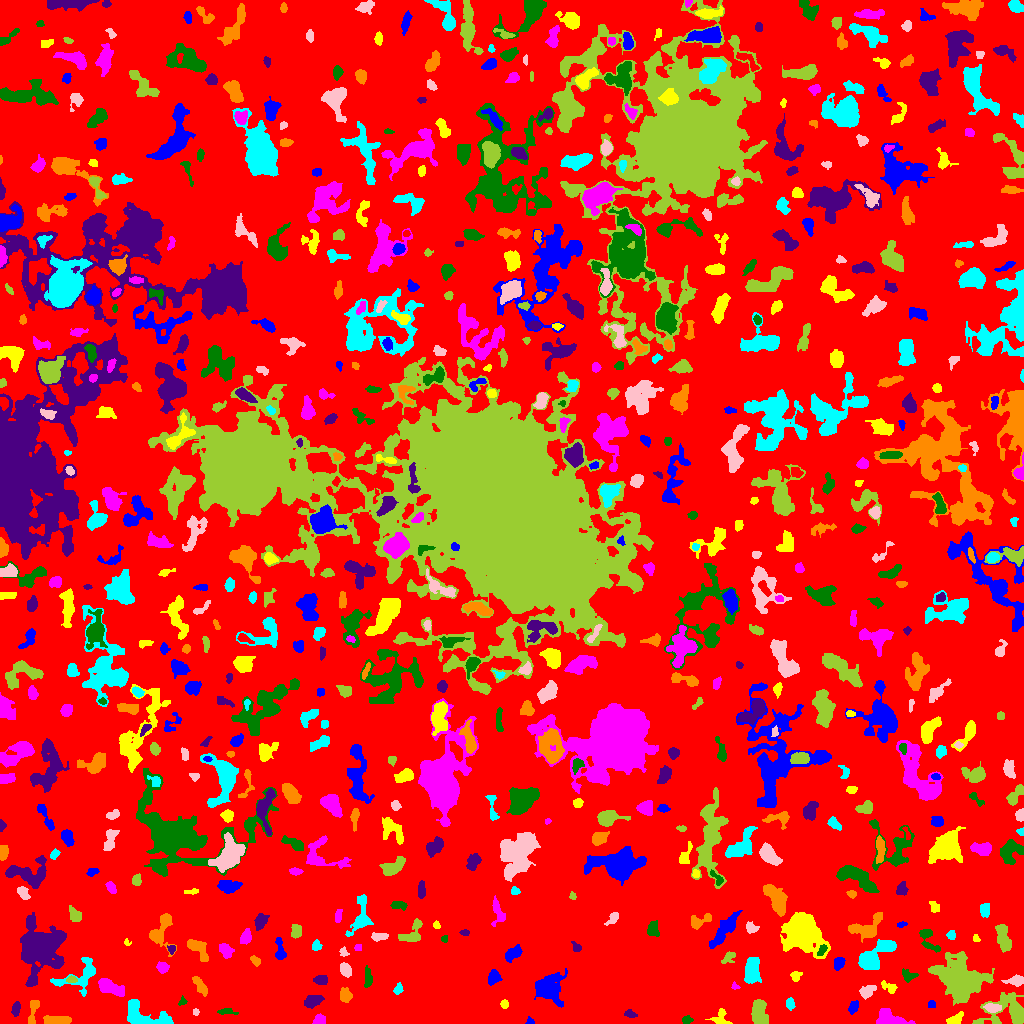

The file beside this chart, header and first rows:
ID, X, Y, A, B, theta, total_flux, mu_max, mu_median, mu_mean, R_fwhm, R_e, R10, R90, x_start, x_end, y_start, y_end, area, greylevel
0, 517.1, 516.1, 303.6, 300.6, 1.341, 1031249, 14.0, 1.0, 1.401, 23.81, 215.3, 78.54, 361.3, 0, 1023, 0, 1023, 736178, 1.401
1, 530.1, 2.127, 2.08, 1.625, -0.905, 150.0, 7.0, 3.0, 3.0, 2.459, 2.111, 0.7979, 3.29, 525, 534, 0, 7, 50, 6.0
2, 720.2, 6.164, 4.58, 4.277, 1.112, 304.0, 5.0, 2.0, 1.799, 3.656, 3.827, 1.493, 6.333, 705, 732, 0, 15, 169, 4.799
3, 319.2, 3.284, 2.936, 2.331, 0.4646, 415.0, 7.0, 4.0, 3.705, 4.442, 3.241, 1.262, 4.983, 312, 325, 0, 10, 112, 6.705
4, 686.5, 3.564, 2.437, 1.792, 0.04837, 140.0, 4.0, 2.0, 1.795, 3.568, 2.585, 0.9772, 4.26, 682, 693, 0, 8, 78, 6.795
5, 15.8, 14.28, 3.578, 1.908, 1.437, 462.0, 8.0, 4.0, 4.125, 4.478, 3.385, 1.382, 5.232, 11, 20, 7, 22, 112, 7.125
6, 56.91, 2.878, 7.389, 2.058, 0.01078, 803.0, 7.0, 4.0, 3.617, 6.05, 4.754, 1.871, 7.269, 43, 71, 0, 8, 222, 6.617
7, 144.6, 7.504, 13.88, 5.556, -0.2794, 1408, 5.0, 2.0, 2.501, 9.236, 7.464, 2.985, 11.44, 127, 173, 0, 24, 563, 5.501
8, 195.6, 11.5, 1.563, 1.559, -0.0, 62.0, 3.0, 1.0, 1.442, 2.523, 2.034, 0.7979, 3.141, 193, 199, 8, 15, 43, 5.442
9, 758.9, 10.88, 6.592, 3.548, -1.504, 2232, 14.0, 6.0, 6.341, 7.181, 5.944, 2.394, 9.15, 751, 768, 0, 24, 352, 8.341
10, 431.7, 7.826, 9.576, 2.695, 0.5175, 1063, 7.0, 3.0, 3.063, 6.628, 5.698, 2.257, 8.867, 414, 448, 0, 21, 347, 6.063
11, 852.9, 16.11, 3.385, 2.161, 1.101, 170.0, 3.0, 1.0, 1.491, 3.868, 3.385, 1.262, 5.441, 848, 858, 9, 23, 114, 4.491
12, 955.1, 4.467, 4.526, 2.19, 0.5212, 317.0, 5.0, 2.0, 2.217, 4.184, 3.785, 1.382, 5.809, 946, 963, 0, 12, 143, 5.217
13, 889.4, 4.629, 7.88, 3.95, -0.2503, 1171, 9.0, 3.0, 3.434, 5.614, 5.67, 2.185, 8.885, 876, 915, 0, 15, 341, 6.434
14, 226.2, 12.01, 4.636, 1.576, -0.01845, 192.0, 3.0, 2.0, 1.939, 4.442, 3.141, 1.382, 4.983, 217, 238, 9, 15, 99, 4.939
15, 630, 9.073, 3.125, 1.605, -0.1342, 179.0, 5.0, 2.0, 2.131, 3.141, 2.706, 0.9772, 4.37, 624, 637, 6, 14, 84, 8.131
16, 33.07, 11.74, 7.992, 2.08, 1.377, 340.0, 4.0, 2.0, 1.965, 6.05, 4.26, 1.693, 6.58, 28, 39, 0, 23, 173, 5.965
17, 790.2, 19.44, 2.904, 2.051, -1.418, 228.0, 5.0, 2.0, 2.4, 3.827, 3.141, 1.128, 4.72, 786, 795, 13, 26, 95, 5.4
18, 991.9, 15.68, 3.703, 1.912, -0.1237, 391.0, 9.0, 2.5, 2.875, 3.141, 3.338, 1.262, 5.382, 983, 1001, 11, 20, 136, 8.875
19, 962.7, 42.28, 11.59, 8.687, -0.407, 12438, 30.0, 5.0, 7.575, 9.009, 10.3, 3.827, 18.82, 928, 994, 18, 72, 1642, 9.575
20, 675, 27.92, 14.34, 8.466, 0.3342, 7929, 18.0, 4.0, 5.692, 10.03, 10.52, 4.029, 17.97, 622, 703, 0, 47, 1393, 7.692
21, 931.5, 18.06, 1.846, 1.719, -0.0, 68.0, 3.0, 1.0, 1.172, 2.646, 2.111, 0.7979, 3.338, 928, 935, 16, 23, 58, 5.172
22, 504.3, 19.46, 2.041, 1.871, -1.476, 198.0, 6.0, 3.0, 2.955, 3.742, 2.585, 0.9772, 3.909, 500, 508, 15, 24, 67, 9.955
23, 109.5, 36.38, 7.229, 3.004, -0.3906, 963.0, 7.0, 3.0, 2.945, 6.155, 5.412, 2.111, 8.612, 98, 124, 27, 45, 327, 5.945
24, 182.3, 21.89, 2.368, 1.85, 0.8205, 93.0, 4.0, 2.0, 1.632, 3.29, 2.523, 0.7979, 3.742, 178, 187, 18, 28, 57, 4.632
25, 312.4, 22.07, 4.581, 2.575, 0.3467, 472.0, 6.0, 2.0, 2.337, 5.202, 4.297, 1.596, 6.91, 304, 324, 15, 28, 202, 5.337
26, 345.2, 27.96, 3.15, 2.672, -1.326, 445.0, 7.0, 2.0, 2.853, 4.297, 3.7, 1.382, 5.863, 340, 352, 21, 36, 156, 5.853
27, 398.2, 34.45, 2.736, 1.95, 1.086, 228.0, 5.0, 2.0, 2.651, 3.656, 2.877, 1.128, 4.442, 393, 403, 29, 41, 86, 5.651
28, 867.2, 32.52, 4.243, 2.74, 0.5178, 629.0, 7.0, 4.0, 3.722, 5.528, 4.37, 1.784, 6.555, 859, 876, 24, 38, 169, 5.722
29, 1011, 11.12, 12, 6.629, 0.05844, 2689, 19.0, 2.0, 3.709, 5.441, 5.89, 2.257, 11.75, 972, 1023, 0, 31, 725, 6.709
30, 636.2, 30.32, 8.245, 2.387, 0.2546, 438.0, 6.0, 2.0, 1.973, 4.26, 4.146, 1.596, 7.114, 624, 654, 25, 39, 222, 5.973
31, 548.5, 34.46, 6.371, 6.201, 0.9614, 3044, 18.0, 3.0, 4.64, 5.67, 6.628, 2.326, 11.83, 534, 567, 16, 55, 656, 8.64
32, 888.7, 36.46, 4.578, 2.346, -0.5024, 241.0, 3.0, 2.0, 1.913, 5.557, 3.989, 1.596, 5.642, 881, 897, 30, 43, 126, 5.913
33, 734.7, 37.17, 1.681, 1.357, -1.098, 46.0, 3.0, 1.0, 0.9787, 2.034, 1.693, 0.5642, 2.764, 731, 740, 34, 42, 47, 4.979
34, 367.9, 45.8, 5.492, 1.762, -1.521, 342.0, 5.0, 2.0, 2.408, 4.297, 3.7, 1.382, 5.809, 364, 372, 36, 58, 142, 5.408
35, 320.9, 43.5, 3.191, 2.144, 0.0, 404.0, 7.0, 3.0, 3.206, 4.297, 3.385, 1.382, 5.232, 313, 327, 39, 48, 126, 6.206
36, 200.4, 36.9, 5.771, 2.286, -0.9912, 446.0, 5.0, 2.0, 2.534, 4.853, 4.549, 1.693, 6.933, 192, 207, 27, 47, 176, 4.534
37, 751.4, 53.78, 7.068, 3.284, 1.471, 1398, 9.0, 4.0, 3.758, 6.817, 5.836, 2.394, 9.097, 744, 761, 40, 66, 372, 6.758
38, 1016, 42.86, 4.296, 2.354, 0.09831, 472.0, 7.0, 3.0, 2.95, 4.478, 3.742, 1.493, 5.917, 1001, 1023, 37, 49, 160, 6.95
39, 71.5, 44.26, 2.071, 1.481, 2.167941222761968e-13, 100.0, 4.0, 1.0, 1.449, 3.29, 2.185, 0.7979, 3.432, 66, 77, 41, 48, 69, 7.449
40, 603.7, 51.23, 9.863, 7.949, 1.133, 12137, 41.0, 6.0, 9.475, 6.652, 9.202, 3.241, 16.95, 573, 631, 28, 75, 1281, 10.47
41, 493.2, 46.04, 3.509, 2.474, 1.204, 359.0, 6.0, 2.0, 2.216, 4.514, 3.656, 1.382, 5.836, 488, 502, 38, 54, 162, 6.216
42, 795.7, 47.35, 2.603, 2.28, 0.4114, 239.0, 5.0, 2.0, 2.516, 3.742, 3.09, 1.128, 4.754, 790, 802, 42, 52, 95, 5.516
43, 162.7, 55.89, 2.643, 2.359, -0.2157, 266.0, 6.0, 2.0, 2.198, 3.827, 3.09, 1.262, 4.983, 156, 169, 50, 62, 121, 6.198
44, 908.2, 47.99, 3.677, 2.649, -0.2722, 349.0, 5.0, 2.0, 2.585, 4.583, 3.656, 1.382, 5.642, 902, 918, 41, 55, 135, 6.585
45, 39.17, 76.73, 11.92, 9.843, 1.565, 12152, 28.0, 5.0, 6.948, 8.406, 10.97, 3.909, 19.75, 20, 66, 37, 111, 1749, 8.948
46, 255.3, 63.01, 2.714, 1.857, -0.7824, 232.0, 6.0, 3.0, 2.762, 3.827, 2.821, 1.128, 4.442, 250, 260, 57, 68, 84, 5.762
47, 81, 48.92, 13.19, 6.92, 0.5371, 990.0, 7.0, 2.0, 2.016, 4.222, 6.383, 2.185, 11.08, 50, 95, 27, 66, 491, 5.016
48, 345.3, 53.76, 3.382, 2.314, -1.102, 481.0, 8.0, 3.0, 3.295, 4.442, 3.568, 1.382, 5.698, 340, 351, 46, 61, 146, 6.295
49, 728.5, 66.19, 4.063, 2.206, 0.6833, 231.0, 4.0, 2.0, 1.925, 4.72, 3.385, 1.262, 5.47, 721, 735, 60, 72, 120, 4.925
50, 475.5, 71.53, 7.128, 3.446, 0.767, 619.0, 4.0, 2.0, 2.084, 8.253, 5.557, 2.185, 8.538, 465, 487, 60, 83, 297, 5.084
51, 839, 60.53, 3.327, 2.464, 1.115, 323.0, 5.0, 3.0, 2.543, 4.652, 3.742, 1.493, 5.528, 834, 845, 53, 66, 127, 5.543
52, 803.7, 90.23, 10.31, 7.984, -0.6365, 9295, 18.0, 5.0, 6.805, 11.44, 10.37, 4.146, 17.53, 780, 830, 65, 111, 1366, 8.805
53, 226.2, 72.33, 3.831, 2.759, -0.9988, 645.0, 8.0, 3.0, 3.839, 5.015, 3.989, 1.596, 6.408, 219, 234, 65, 80, 168, 6.839
54, 822.3, 73.53, 3.341, 1.665, 0.9527, 169.0, 4.0, 2.0, 1.988, 4.26, 2.932, 1.128, 4.583, 817, 827, 68, 79, 85, 9.988
55, 171.7, 74.36, 2.113, 1.883, 1.349, 106.0, 3.0, 2.0, 1.656, 3.338, 2.459, 0.9772, 3.827, 167, 175, 69, 78, 64, 6.656
56, 198, 74.7, 7.39, 3.031, -0.8581, 894.0, 7.0, 3.0, 3.227, 5.997, 4.951, 2.034, 7.919, 187, 208, 62, 84, 277, 6.227
57, 874, 66.83, 11.17, 4.499, 0.7103, 3160, 14.0, 5.0, 5.329, 7.378, 7.506, 2.764, 12.1, 858, 896, 54, 84, 593, 7.329
58, 343.6, 71.43, 2.475, 1.948, -1.109, 103.0, 3.0, 1.0, 1.537, 3.141, 2.646, 0.9772, 4.184, 339, 349, 67, 77, 67, 4.537
59, 1003, 85.38, 7.403, 2.938, -1.331, 932.0, 7.0, 3.0, 2.949, 5.944, 5.585, 2.185, 8.704, 995, 1011, 71, 99, 316, 5.949
... 677 more rows
